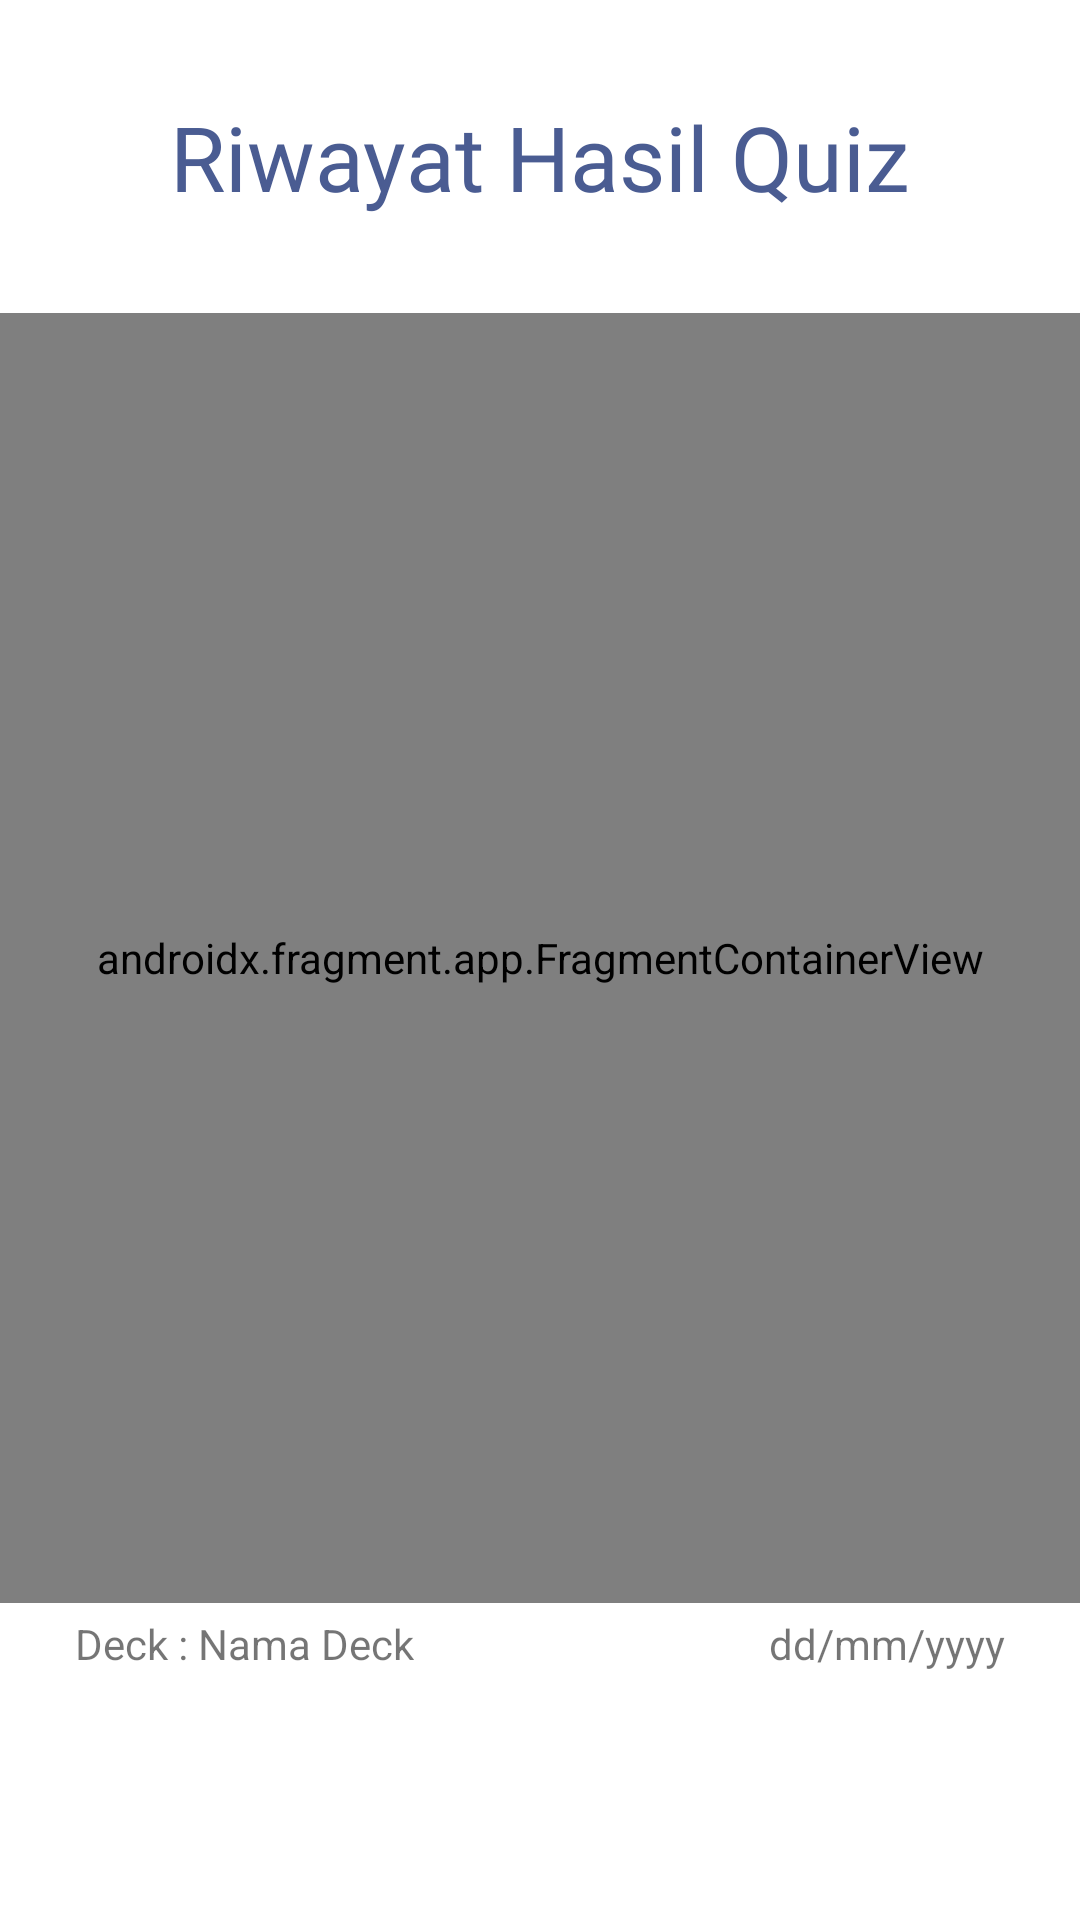

Write the Android layout XML for this screen, with the resource values it uses.
<!-- AndroidManifest.xml: application theme AppTheme -->
<!-- res/layout/history_hasil_quiz.xml -->
<?xml version="1.0" encoding="utf-8"?>
<androidx.constraintlayout.widget.ConstraintLayout xmlns:android="http://schemas.android.com/apk/res/android"
    xmlns:app="http://schemas.android.com/apk/res-auto"
    xmlns:tools="http://schemas.android.com/tools"
    android:id="@+id/main"
    android:layout_width="match_parent"
    android:layout_height="match_parent"
    tools:context=".history.HistoryHasilQuiz">

    <TextView
        android:id="@+id/tvNama"
        android:layout_width="wrap_content"
        android:layout_height="wrap_content"
        android:layout_marginTop="32dp"
        android:fontFamily="@font/abril_fatface"
        android:text="Riwayat Hasil Quiz"
        android:textColor="#4A5C92"
        android:textSize="30sp"
        app:layout_constraintEnd_toEndOf="parent"
        app:layout_constraintStart_toStartOf="parent"
        app:layout_constraintTop_toTopOf="parent" />

    <androidx.fragment.app.FragmentContainerView
        android:id="@+id/fragmentContainerView"
        android:name="com.example.memoryspark.fragment.FragmentHasilQuiz"
        android:layout_width="360sp"
        android:layout_height="430sp"
        android:layout_marginTop="32dp"
        app:layout_constraintEnd_toEndOf="parent"
        app:layout_constraintStart_toStartOf="parent"
        app:layout_constraintTop_toBottomOf="@+id/tvNama" />

    <ImageButton
        android:id="@+id/ibHome"
        android:layout_width="wrap_content"
        android:layout_height="wrap_content"
        android:layout_marginBottom="65dp"
        android:backgroundTint="#00FFFFFF"
        app:layout_constraintBottom_toBottomOf="parent"
        app:layout_constraintEnd_toEndOf="parent"
        app:layout_constraintStart_toStartOf="parent"
        app:srcCompat="@drawable/baseline_home_24"
        app:tint="#4A5C92"
        tools:ignore="MissingConstraints" />

    <TextView
        android:id="@+id/tvNamaDeckHasil"
        android:layout_width="wrap_content"
        android:layout_height="wrap_content"
        android:layout_marginStart="25dp"
        android:layout_marginTop="4dp"
        android:text="Deck : Nama Deck"
        app:layout_constraintStart_toStartOf="parent"
        app:layout_constraintTop_toBottomOf="@+id/fragmentContainerView" />

    <TextView
        android:id="@+id/textView2"
        android:layout_width="wrap_content"
        android:layout_height="wrap_content"
        android:layout_marginTop="4dp"
        android:layout_marginEnd="25dp"
        android:text="dd/mm/yyyy"
        app:layout_constraintEnd_toEndOf="parent"
        app:layout_constraintTop_toBottomOf="@+id/fragmentContainerView" />
</androidx.constraintlayout.widget.ConstraintLayout>
<!-- resources referenced by this layout -->
<resources>
  <style name="AppTheme" parent="Theme.MaterialComponents.Light.NoActionBar">
          <item name="colorPrimary">@color/primary_color</item>
          <item name="colorPrimaryDark">@color/primary_dark_color</item>
          <item name="colorAccent">@color/accent_color</item>
      </style>
  <color name="primary_color">@color/md_theme_light_primary</color>
  <color name="primary_dark_color">@color/md_theme_light_primary</color>
  <color name="accent_color">@color/md_theme_light_secondary</color>
  <color name="md_theme_light_primary">#4A5C92</color>
  <color name="md_theme_light_secondary">#5A5D72</color>
</resources>
